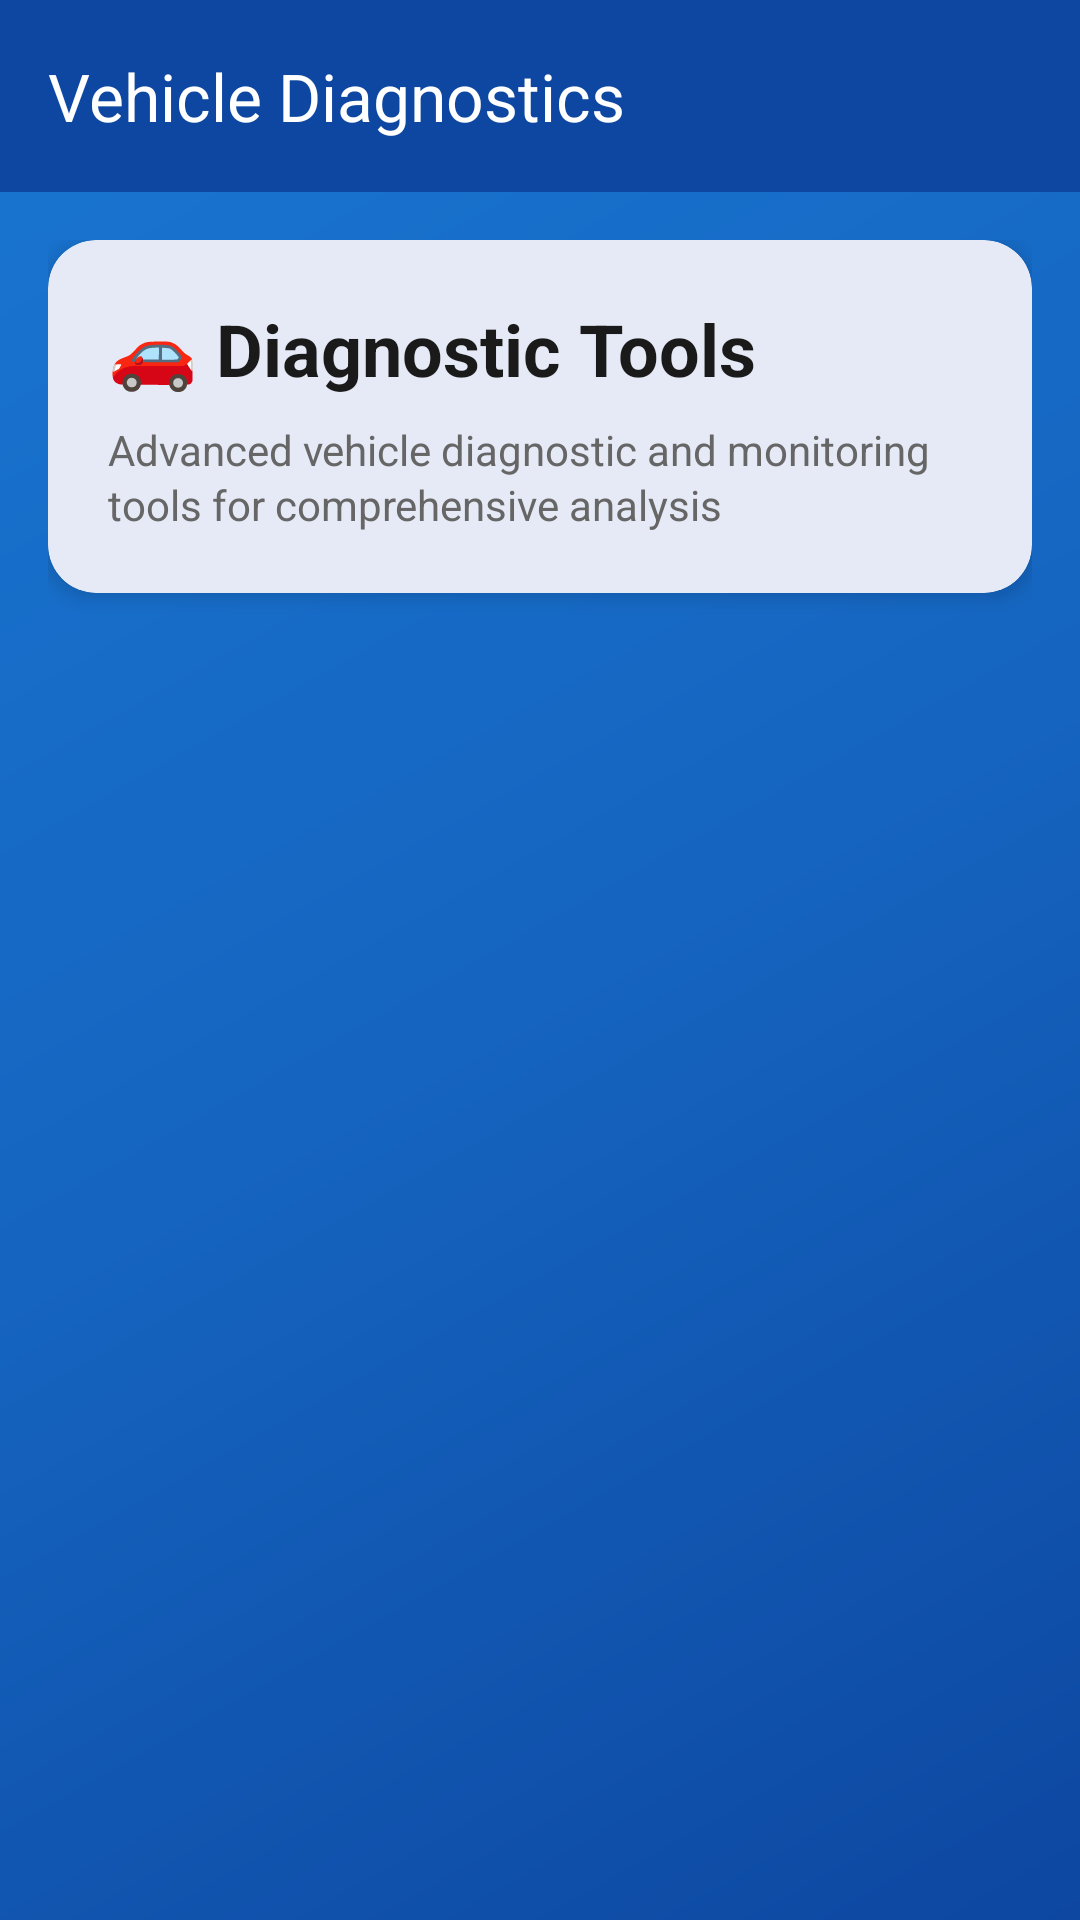

Produce the Android XML layout that renders to this screen, including the resource entries it uses.
<!-- AndroidManifest.xml: activity theme Theme.SpaceTec.AppCompat -->
<!-- res/layout/activity_diagnostics.xml -->
<?xml version="1.0" encoding="utf-8"?>
<androidx.coordinatorlayout.widget.CoordinatorLayout xmlns:android="http://schemas.android.com/apk/res/android"
    xmlns:app="http://schemas.android.com/apk/res-auto"
    android:layout_width="match_parent"
    android:layout_height="match_parent"
    android:background="@drawable/bg_space_gradient">

    <com.google.android.material.appbar.AppBarLayout
        android:layout_width="match_parent"
        android:layout_height="wrap_content"
        android:theme="@style/ThemeOverlay.AppCompat.Dark.ActionBar"
        app:elevation="0dp">

        <com.google.android.material.appbar.MaterialToolbar
            android:id="@+id/toolbar"
            android:layout_width="match_parent"
            android:layout_height="?attr/actionBarSize"
            android:background="@color/primary"
            app:title="Vehicle Diagnostics"
            app:titleTextColor="@android:color/white" />

    </com.google.android.material.appbar.AppBarLayout>

    <androidx.core.widget.NestedScrollView
        android:layout_width="match_parent"
        android:layout_height="match_parent"
        app:layout_behavior="@string/appbar_scrolling_view_behavior">

        <LinearLayout
            android:layout_width="match_parent"
            android:layout_height="wrap_content"
            android:orientation="vertical"
            android:padding="16dp">

            <com.google.android.material.card.MaterialCardView
                android:layout_width="match_parent"
                android:layout_height="wrap_content"
                android:layout_marginBottom="16dp"
                app:cardCornerRadius="16dp"
                app:cardElevation="4dp"
                app:strokeWidth="0dp">

                <LinearLayout
                    android:layout_width="match_parent"
                    android:layout_height="wrap_content"
                    android:orientation="vertical"
                    android:padding="20dp">

                    <TextView
                        android:layout_width="match_parent"
                        android:layout_height="wrap_content"
                        android:text="🚗 Diagnostic Tools"
                        android:textSize="24sp"
                        android:textStyle="bold"
                        android:textColor="@color/text_primary"
                        android:layout_marginBottom="8dp" />

                    <TextView
                        android:layout_width="match_parent"
                        android:layout_height="wrap_content"
                        android:text="Advanced vehicle diagnostic and monitoring tools for comprehensive analysis"
                        android:textSize="14sp"
                        android:textColor="@color/text_secondary"
                        android:lineSpacingExtra="2dp" />

                </LinearLayout>

            </com.google.android.material.card.MaterialCardView>

            <androidx.recyclerview.widget.RecyclerView
                android:id="@+id/recyclerViewFeatures"
                android:layout_width="match_parent"
                android:layout_height="wrap_content"
                android:nestedScrollingEnabled="false"
                android:clipToPadding="false"
                android:paddingBottom="16dp"
                android:layoutAnimation="@anim/layout_slide_in_right" />

        </LinearLayout>

    </androidx.core.widget.NestedScrollView>

</androidx.coordinatorlayout.widget.CoordinatorLayout>
<!-- resources referenced by this layout -->
<resources>
  <color name="primary">@color/spacetec_primary</color>
  <color name="text_primary">#1A1A1A</color>
  <color name="text_secondary">#666666</color>
  <!-- drawable bg_space_gradient (drawable) -->
  <?xml version="1.0" encoding="utf-8"?>
  <shape xmlns:android="http://schemas.android.com/apk/res/android">
      <gradient
          android:angle="135"
          android:startColor="@color/space_start"
          android:centerColor="@color/space_mid"
          android:endColor="@color/space_end"
          android:type="linear" />
  </shape>
  <style name="Theme.SpaceTec.AppCompat" parent="Theme.Material3.DayNight.NoActionBar">
          <item name="colorPrimary">@color/md_theme_primary</item>
          <item name="colorPrimaryVariant">@color/md_theme_primary_container</item>
          <item name="colorOnPrimary">@color/md_theme_on_primary</item>
          <item name="colorSecondary">@color/md_theme_secondary</item>
          <item name="colorSecondaryVariant">@color/md_theme_secondary_container</item>
          <item name="colorOnSecondary">@color/md_theme_on_secondary</item>
          <item name="android:colorBackground">@color/md_theme_background</item>
          <item name="colorOnBackground">@color/md_theme_on_background</item>
          <item name="colorSurface">@color/md_theme_surface</item>
          <item name="colorOnSurface">@color/md_theme_on_surface</item>
          <item name="colorError">@color/md_theme_error</item>
          <item name="colorOnError">@color/md_theme_on_error</item>
      </style>
  <color name="spacetec_primary">#0D47A1</color>
  <color name="space_start">#0D47A1</color>
  <color name="space_mid">#1565C0</color>
  <color name="space_end">#1976D2</color>
  <color name="md_theme_primary">#0D47A1</color>
  <color name="md_theme_primary_container">#1976D2</color>
  <color name="md_theme_on_primary">#FFFFFF</color>
  <color name="md_theme_secondary">#FF6D00</color>
  <color name="md_theme_secondary_container">#FF8F00</color>
  <color name="md_theme_on_secondary">#FFFFFF</color>
  <color name="md_theme_background">#FDFCFF</color>
  <color name="md_theme_on_background">#1A1C1E</color>
  <color name="md_theme_surface">#FDFCFF</color>
  <color name="md_theme_on_surface">#1A1C1E</color>
  <color name="md_theme_error">#BA1A1A</color>
  <color name="md_theme_on_error">#FFFFFF</color>
</resources>
